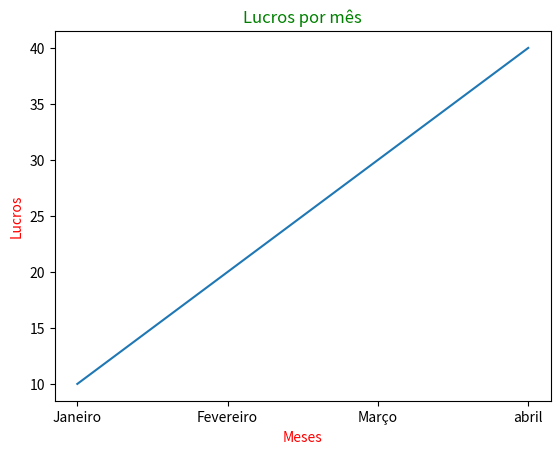

Reproduce this figure in Python.
# plt.title() = Este comando coloca um título no gráfico, o título deve ser colocado dentro dos parênteses e entre aspas.
#                      "plt.title("Título do gráfico")"
# xlabel() e ylabel: esses comandos são usados para definir um título para os eixos x e y.
import numpy as np
import matplotlib.pyplot as plt
x = np.array(['Janeiro', 'Fevereiro', 'Março', 'abril'])
y = np.array([10, 20, 30, 40])
plt.plot(x, y)
plt.ylabel("Lucros", color='red')
plt.xlabel("Meses", color='red')
plt.title("Lucros por mês", color="g")
plt.show()